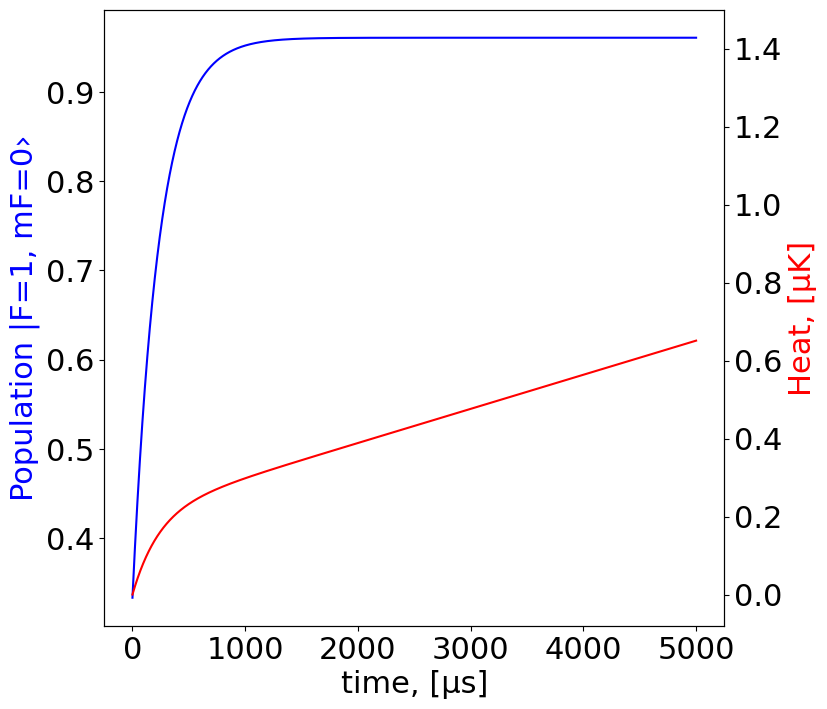
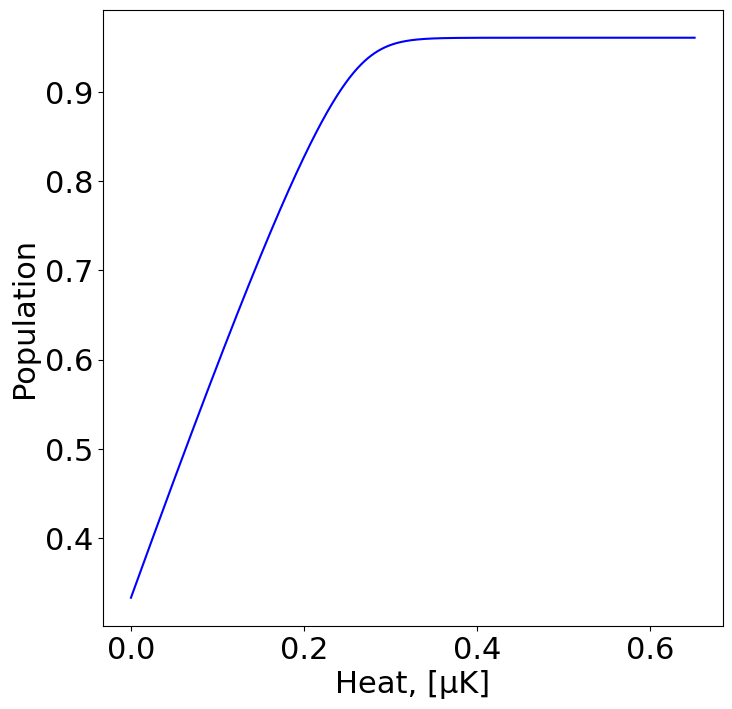

Write Python code to recreate these figures, in order.
import numpy as np
from scipy. integrate import odeint
import matplotlib.pyplot as plt



plt.rcParams['font.size'] = 22
plt.rcParams["font.family"] = "Century Gothic"
plt.rcParams['savefig.dpi'] = 300
plt.rcParams['lines.linewidth'] = 1.5

def R(x, p): # F = 1
    I0_m = i0_M*p
    gFx = gJS*((1*(1+1)-3/2*(3/2+1)+1/2*(1/2+1))/(2*1*(1+1)))
    Ex = gFx*x*uB*B
    det0_MB = det0_M + Ex/h
    return Y/2*I0_m/(1+I0_m+(2*det0_MB/Y)**2)


def f(G, t):
    return M@G

def Num(P, mf, t):
    y = 1/3*P*(R(mf, s)*(abs(mf) != 0) + R(mf, l)*int(mf==0))
    N = np.zeros(len(t))
    for i in range(1, len(t)):
        N[i] = N[i-1] + (t[i] - t[i-1]) * (y[i] + y[i-1]) / 2
    return N


h = 1e-34
uB = 927.4*1e-26 # SI-26 SGS-23
gJS = 2.00233113 # СО неизвестно, скорее СИ
gJP = 1.3362 # СО не известна, скорее СИ
Y = 2*np.pi*6.0666*1e6
B = 20*1e-6*1
i0_M = 1/5*1
det0_M = 5*Y
T = 0.005
l = 0.02
s = 1 - l

# sigma polar contribute
M0 = np.zeros((3,3))

M0[0,0] = -2*R(1, s)
M0[1,0] = 1*R(1, s)
M0[2,0] = 1*R(1, s)

M0[0,2] = 1*R(-1, s)
M0[1,2] = 1*R(-1, s)
M0[2,2] = -2*R(-1, s)

Ms = M0/9

# linear polar contribute
b = 1/9 # b в квадрате

L = np.zeros((3,3))
L[0,1] = b*R(0, l)
L[1,1] = -2*b*R(0, l)
L[2, 1] = b*R(0, l)

M = Ms + L

GP0 = np.array([1/3, 1/3, 1/3])
N = 10000
t = np.linspace(0, T, N)

Sol = odeint(f, GP0, t)
Sol = np.array(Sol)
 
G0 = Sol.transpose()[1]
G1 = Sol.transpose()[0]
G_1 = Sol.transpose()[2]

fig, ax = plt.subplots(figsize=(8, 8))
ax1 = ax.twinx()
ax.plot(t*1e6, G0, color="blue")
# np.save(r"pictures\OP10t.npy", t*1e6)
# np.save(r"pictures\OP10P.npy", G0)

ax.set_xlabel("time, [μs]")
ax.set_ylabel("Population |F=1, mF=0›", color="blue")


print(np.sum(Sol[-1]))
print(Sol[-1][1])
        

N1 = Num(G1, 1, t)
N_1 = Num(G_1, -1, t)
N0 = Num(G0, 0, t)
N = N0+N1+N_1


kTN = 1.2*1e-7
Tr = 362e-9

#ax1.plot(t*1e6, N*kTN*1e6, color="red")
ax1.plot(t*1e6, N*Tr/3*1e6, color="red")

ax1.set_ylabel("Heat, [μK]", color="red")
ax1.set_ylim(-0.08,1.5)
# np.save(r"pictures\OP10TK.npy", N*Tr/3*1e6)

fig, ax = plt.subplots(figsize=(8, 8))
KK = 10000
ax.plot(N[:KK]*Tr/3*1e6, G0[:KK], color="b")
ax.set_xlabel("Heat, [μK]")
ax.set_ylabel("Population")
# np.save(r"OP_1-0_detun\T_d_3Y.npy", N*Tr/3*1e6)
# np.save(r"OP_1-0_detun\P_d_3Y.npy", G0)


plt.show()
